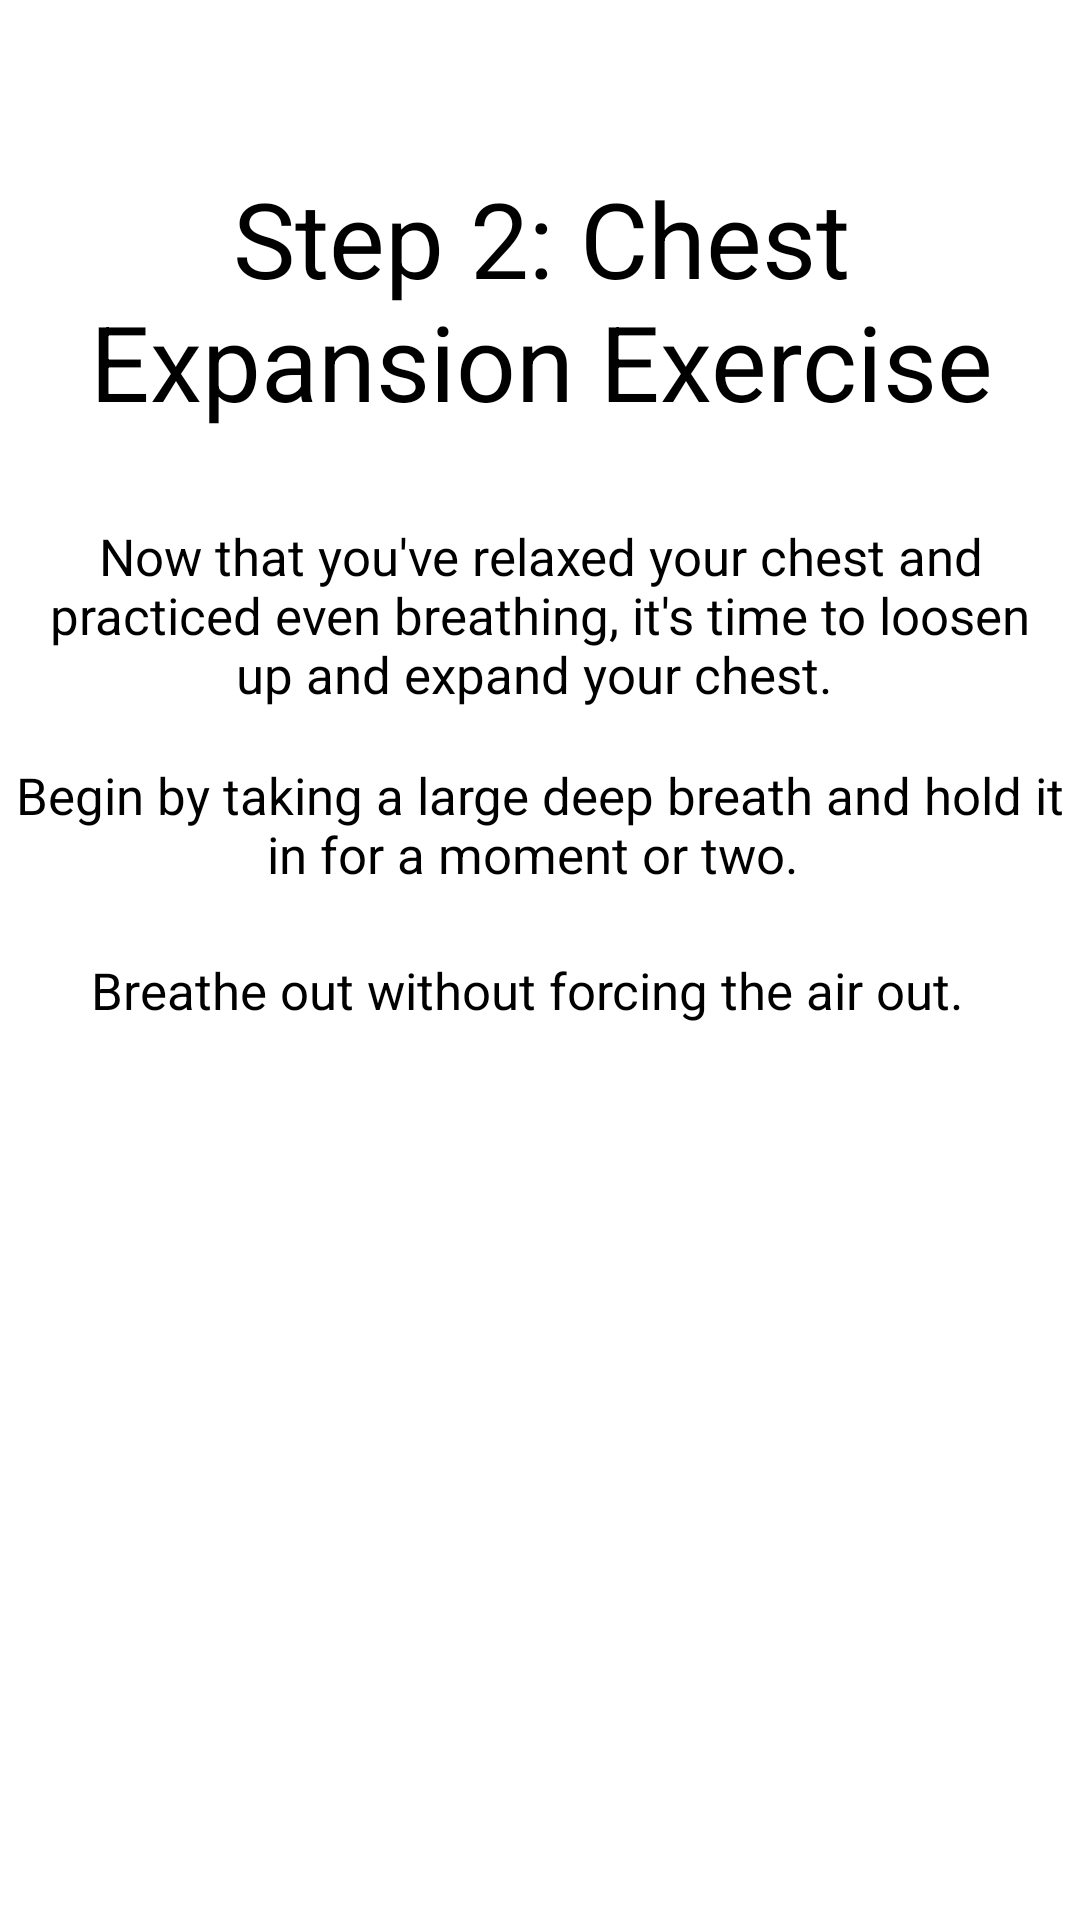

The Android layout XML behind this screen, and the referenced resources:
<!-- AndroidManifest.xml: application theme Theme.BTHomePage -->
<!-- res/layout/activity_acbtstep_two.xml -->
<?xml version="1.0" encoding="utf-8"?>
<androidx.constraintlayout.widget.ConstraintLayout xmlns:android="http://schemas.android.com/apk/res/android"
    xmlns:app="http://schemas.android.com/apk/res-auto"
    xmlns:tools="http://schemas.android.com/tools"
    android:layout_width="match_parent"
    android:layout_height="match_parent"
    tools:context=".ACBTStepTwo">

    <TextView
        android:id="@+id/textView22"
        android:layout_width="370dp"
        android:layout_height="100dp"
        android:layout_marginTop="50dp"
        android:gravity="center"
        android:text="Step 2: Chest Expansion Exercise"
        android:textColor="#000000"
        android:textSize="35sp"
        app:layout_constraintEnd_toEndOf="parent"
        app:layout_constraintStart_toStartOf="parent"
        app:layout_constraintTop_toTopOf="parent" />

    <TextView
        android:id="@+id/textView23"
        android:layout_width="350dp"
        android:layout_height="70dp"
        android:layout_marginTop="170dp"
        android:textSize = "17sp"
        android:gravity="center"
        android:text="Now that you've relaxed your chest and practiced even breathing, it's time to loosen up and expand your chest. "
        android:textColor="#000000"
        app:layout_constraintEnd_toEndOf="parent"
        app:layout_constraintHorizontal_bias="0.508"
        app:layout_constraintStart_toStartOf="parent"
        app:layout_constraintTop_toTopOf="parent" />

    <TextView
        android:id="@+id/textView24"
        android:layout_width="350dp"
        android:layout_height="50dp"
        android:layout_marginTop="250dp"
        android:gravity="center"
        android:textSize = "17sp"
        android:text="Begin by taking a large deep breath and hold it in for a moment or two. "
        android:textColor="#000000"
        app:layout_constraintEnd_toEndOf="parent"
        app:layout_constraintHorizontal_bias="0.475"
        app:layout_constraintStart_toStartOf="parent"
        app:layout_constraintTop_toTopOf="parent" />

    <TextView
        android:id="@+id/textView25"
        android:layout_width="350dp"
        android:layout_height="40dp"
        android:layout_marginTop="310dp"
        android:gravity="center"
        android:textSize = "17sp"
        android:text="Breathe out without forcing the air out.  "
        android:textColor="#000000"
        app:layout_constraintEnd_toEndOf="parent"
        app:layout_constraintStart_toStartOf="parent"
        app:layout_constraintTop_toTopOf="parent" />


    <ImageView
        android:id="@+id/imageButton"
        android:layout_width="308dp"
        android:layout_height="275dp"
        android:layout_marginTop="370dp"
        app:srcCompat="@drawable/acbt_step2"
        app:layout_constraintEnd_toEndOf="parent"
        app:layout_constraintHorizontal_bias="0.498"
        app:layout_constraintStart_toStartOf="parent"
        app:layout_constraintTop_toTopOf="parent" />

    <Button
        android:id="@+id/button4"
        android:layout_width="wrap_content"
        android:layout_height="wrap_content"
        android:layout_marginTop="660dp"
        android:onClick="sendMessagestepthreeACBT"
        android:text="Next Step"
        app:layout_constraintEnd_toEndOf="parent"
        app:layout_constraintHorizontal_bias="0.498"
        app:layout_constraintStart_toStartOf="parent"
        app:layout_constraintTop_toTopOf="parent"
        android:layout_marginBottom="20dp"/>
</androidx.constraintlayout.widget.ConstraintLayout>
<!-- resources referenced by this layout -->
<resources>
  <style name="Theme.BTHomePage" parent="Theme.MaterialComponents.DayNight.DarkActionBar">
          
          <item name="colorPrimary">#0099FF</item>
          <item name="colorPrimaryVariant">#0099FF</item>
          <item name="colorOnPrimary">@color/black</item>
          
          <item name="colorSecondary">#0099FF</item>
          <item name="colorSecondaryVariant">#0099FF</item>
          <item name="colorOnSecondary">@color/black</item>
          
          <item name="android:statusBarColor" tools:targetApi="l">?attr/colorPrimaryVariant</item>
          
      </style>
  <!-- not gathered from this repository: default colours our renderer supplied (Android Studio template values) -->
  <color name="black">#FF000000</color>
</resources>
